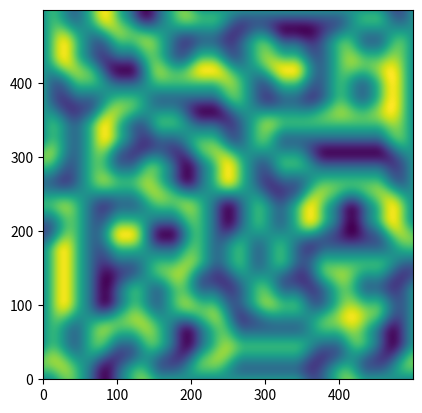

Here is the Python script that generated this plot:
import numpy as np
import matplotlib.pyplot as plt

# create a permutation table based on number of pixels seed is the initial value we want to start with
# seed function is also used to get same set of numbers this helps to keep the perlin graph smooth
def perlin(x, y, seed=0):
    np.random.seed(seed)

    ptable = np.arange(256, dtype=int)
    np.random.shuffle(ptable)

    # create a 2d array and then turn it one dimensional so that we can apply our dot product interpolations easily
    ptable = np.stack([ptable, ptable]).flatten()
    xi, yi = x.astype(int), y.astype(int) # grid coordinates
    xg, yg = x - xi, y - yi # distance vector coordinates
    xf, yf = fade(xg), fade(yg)
    
    # the gradient vector coordinates
    n00 = gradient(ptable[ptable[xi] + yi], xg, yg)
    n01 = gradient(ptable[ptable[xi] + yi + 1], xg, yg - 1)
    n11 = gradient(ptable[ptable[xi + 1] + yi + 1], xg - 1, yg - 1)
    n10 = gradient(ptable[ptable[xi + 1] + yi], xg - 1, yg)
    
    # calculate average
    x1 = lerp(n00, n10, xf)
    x2 = lerp(n01, n11, xf)

    return lerp(x1, x2, yf)  

def lerp(a, b, x):
    return a + x * (b - a)

# smoothing function
def fade(f):
    return 6 * f**5 - 15 * f**4 + 10 * f**3

# calculate the gradient vectors and dot product
def gradient(c, x, y):
    vectors = np.array([[0, 1], [0, -1], [1, 0], [-1, 0]])
    gradient_co = vectors[c % 4]

    return gradient_co[:, :, 0] * x + gradient_co[:, :, 1] * y


lin_array = np.linspace(1, 10, 500, endpoint=False)
x, y = np.meshgrid(lin_array, lin_array)  

plt.imshow(perlin(x, y, seed=1234), origin='lower')
plt.show()

